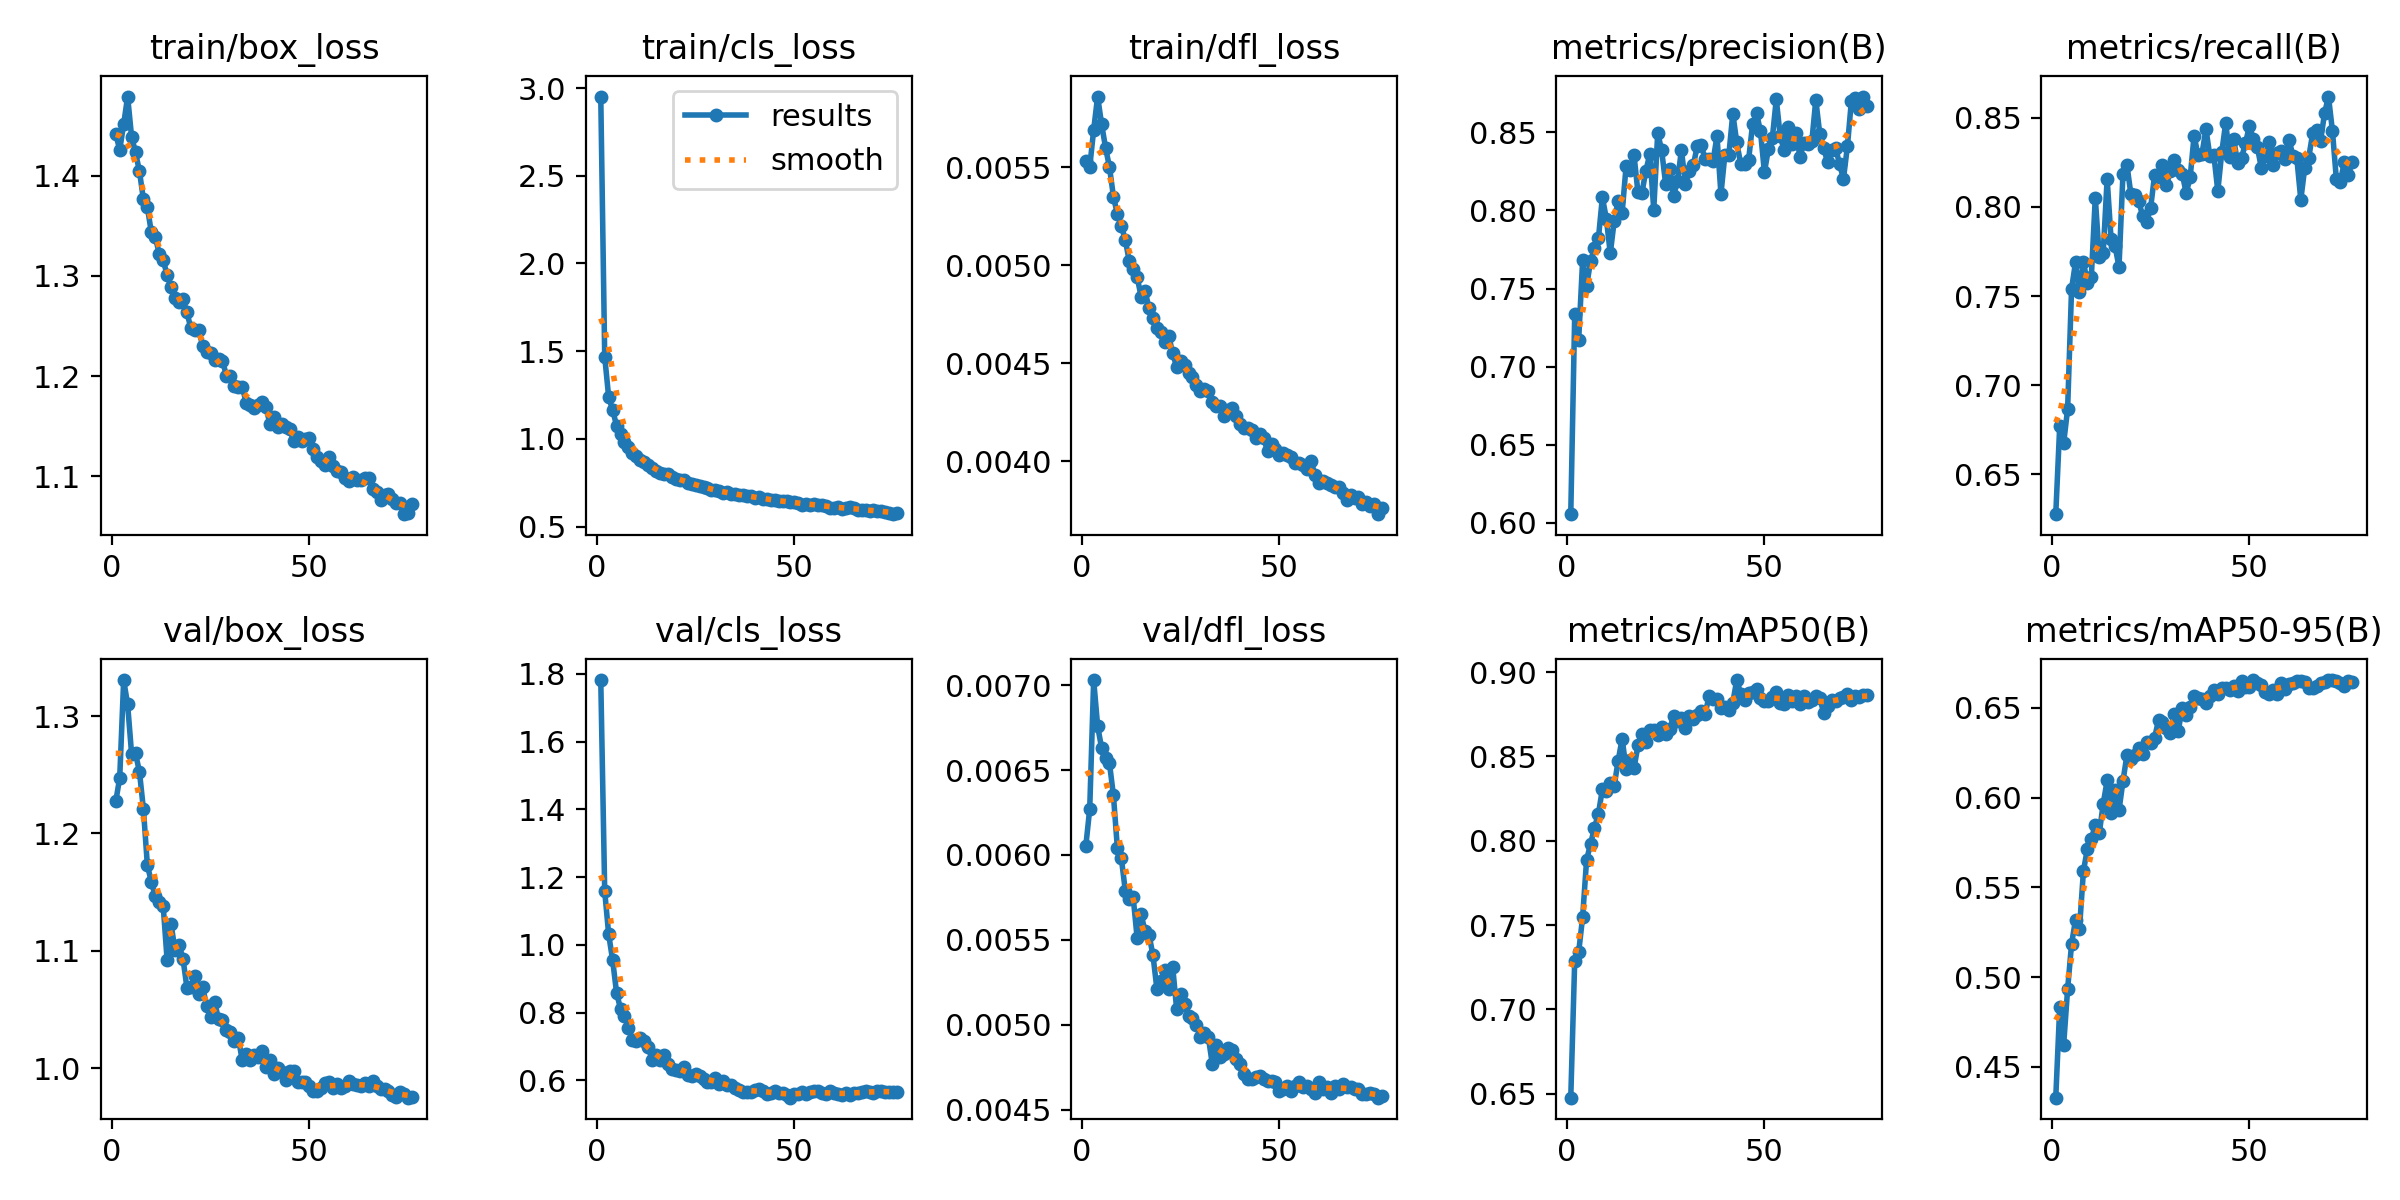

The table this chart was drawn from, first rows:
epoch, time, train/box_loss, train/cls_loss, train/dfl_loss, metrics/precision(B), metrics/recall(B), metrics/mAP50(B), metrics/mAP50-95(B), val/box_loss, val/cls_loss, val/dfl_loss, lr/pg0, lr/pg1, lr/pg2, lr/pg3, lr/pg4, lr/pg5, lr/pg6, lr/pg7
1, 105.3, 1.442, 2.952, 0.00553, 0.6056, 0.6277, 0.6476, 0.4329, 1.227, 1.782, 0.00605, 0.009987, 0.003329, 0.009987, 0.003329, 0.009987, 0.003329, 0.009987, 0.003329
2, 190.9, 1.426, 1.468, 0.0055, 0.7338, 0.6771, 0.7289, 0.4832, 1.247, 1.158, 0.00627, 0.01989, 0.006629, 0.01989, 0.006629, 0.01989, 0.006629, 0.01989, 0.006629
3, 269.3, 1.451, 1.238, 0.00569, 0.7172, 0.6676, 0.734, 0.4624, 1.331, 1.031, 0.00703, 0.02969, 0.009897, 0.02969, 0.009897, 0.02969, 0.009897, 0.02969, 0.009897
4, 346.1, 1.479, 1.164, 0.00586, 0.7681, 0.6867, 0.7546, 0.4933, 1.31, 0.9549, 0.00676, 0.02955, 0.009851, 0.02955, 0.009851, 0.02955, 0.009851, 0.02955, 0.009851
5, 421.8, 1.439, 1.075, 0.00572, 0.7514, 0.7541, 0.7886, 0.5185, 1.268, 0.8585, 0.00663, 0.02941, 0.009802, 0.02941, 0.009802, 0.02941, 0.009802, 0.02941, 0.009802
6, 497.4, 1.423, 1.026, 0.0056, 0.7675, 0.769, 0.7981, 0.532, 1.268, 0.8111, 0.00657, 0.02926, 0.009753, 0.02926, 0.009753, 0.02926, 0.009753, 0.02926, 0.009753
7, 573.6, 1.404, 0.9823, 0.0055, 0.7759, 0.7523, 0.8077, 0.5269, 1.252, 0.7892, 0.00654, 0.02911, 0.009703, 0.02911, 0.009703, 0.02911, 0.009703, 0.02911, 0.009703
8, 649.8, 1.376, 0.952, 0.00535, 0.7822, 0.769, 0.8161, 0.5591, 1.221, 0.7553, 0.00635, 0.02896, 0.009654, 0.02896, 0.009654, 0.02896, 0.009654, 0.02896, 0.009654
9, 726, 1.369, 0.9208, 0.00526, 0.8084, 0.7575, 0.8306, 0.5714, 1.173, 0.7187, 0.00604, 0.02881, 0.009604, 0.02881, 0.009604, 0.02881, 0.009604, 0.02881, 0.009604
10, 801.5, 1.343, 0.9002, 0.0052, 0.7948, 0.7609, 0.8295, 0.577, 1.159, 0.7155, 0.00598, 0.02866, 0.009555, 0.02866, 0.009555, 0.02866, 0.009555, 0.02866, 0.009555
11, 877.5, 1.339, 0.8794, 0.00513, 0.7725, 0.8052, 0.8345, 0.5847, 1.146, 0.7253, 0.00579, 0.02851, 0.009505, 0.02851, 0.009505, 0.02851, 0.009505, 0.02851, 0.009505
12, 953.1, 1.322, 0.8661, 0.00502, 0.7935, 0.7721, 0.8328, 0.58, 1.142, 0.7154, 0.00574, 0.02837, 0.009456, 0.02837, 0.009456, 0.02837, 0.009456, 0.02837, 0.009456
13, 1029, 1.316, 0.8489, 0.00498, 0.806, 0.774, 0.8476, 0.5964, 1.138, 0.6991, 0.00575, 0.02822, 0.009406, 0.02822, 0.009406, 0.02822, 0.009406, 0.02822, 0.009406
14, 1105, 1.301, 0.8342, 0.00494, 0.7985, 0.8158, 0.8605, 0.6095, 1.092, 0.6589, 0.00551, 0.02807, 0.009357, 0.02807, 0.009357, 0.02807, 0.009357, 0.02807, 0.009357
15, 1180, 1.289, 0.8155, 0.00484, 0.8283, 0.7818, 0.8426, 0.5912, 1.123, 0.6759, 0.00565, 0.02792, 0.009307, 0.02792, 0.009307, 0.02792, 0.009307, 0.02792, 0.009307
16, 1257, 1.278, 0.8047, 0.00487, 0.8262, 0.778, 0.8479, 0.604, 1.101, 0.6611, 0.00555, 0.02777, 0.009258, 0.02777, 0.009258, 0.02777, 0.009258, 0.02777, 0.009258
17, 1333, 1.274, 0.797, 0.00478, 0.8355, 0.7663, 0.8431, 0.5929, 1.105, 0.6756, 0.00553, 0.02762, 0.009208, 0.02762, 0.009208, 0.02762, 0.009208, 0.02762, 0.009208
18, 1410, 1.276, 0.7998, 0.00473, 0.8116, 0.8186, 0.8565, 0.6091, 1.094, 0.6471, 0.00541, 0.02748, 0.009158, 0.02748, 0.009158, 0.02748, 0.009158, 0.02748, 0.009158
19, 1485, 1.264, 0.7806, 0.00468, 0.8112, 0.8236, 0.8633, 0.6236, 1.069, 0.6335, 0.00521, 0.02733, 0.009109, 0.02733, 0.009109, 0.02733, 0.009109, 0.02733, 0.009109
20, 1561, 1.248, 0.7732, 0.00466, 0.8255, 0.8073, 0.8585, 0.6212, 1.069, 0.632, 0.00526, 0.02718, 0.009059, 0.02718, 0.009059, 0.02718, 0.009059, 0.02718, 0.009059
21, 1636, 1.246, 0.768, 0.00461, 0.836, 0.8069, 0.8657, 0.6238, 1.079, 0.6284, 0.00532, 0.02703, 0.00901, 0.02703, 0.00901, 0.02703, 0.00901, 0.02703, 0.00901
22, 1712, 1.246, 0.7664, 0.00464, 0.8006, 0.8034, 0.8658, 0.6275, 1.063, 0.6391, 0.00521, 0.02688, 0.00896, 0.02688, 0.00896, 0.02688, 0.00896, 0.02688, 0.00896
23, 1788, 1.23, 0.7505, 0.00455, 0.8495, 0.7947, 0.8628, 0.6244, 1.069, 0.6161, 0.00534, 0.02673, 0.008911, 0.02673, 0.008911, 0.02673, 0.008911, 0.02673, 0.008911
24, 1864, 1.224, 0.74, 0.00448, 0.8384, 0.7915, 0.8678, 0.6309, 1.053, 0.6136, 0.00509, 0.02658, 0.008861, 0.02658, 0.008861, 0.02658, 0.008861, 0.02658, 0.008861
25, 1940, 1.223, 0.7357, 0.00451, 0.817, 0.7995, 0.8631, 0.6306, 1.043, 0.6193, 0.00518, 0.02644, 0.008812, 0.02644, 0.008812, 0.02644, 0.008812, 0.02644, 0.008812
26, 2015, 1.216, 0.7332, 0.00449, 0.8268, 0.8178, 0.866, 0.6333, 1.057, 0.6137, 0.00512, 0.02629, 0.008762, 0.02629, 0.008762, 0.02629, 0.008762, 0.02629, 0.008762
27, 2091, 1.217, 0.7232, 0.00445, 0.8094, 0.8166, 0.8738, 0.643, 1.042, 0.6046, 0.00505, 0.02614, 0.008713, 0.02614, 0.008713, 0.02614, 0.008713, 0.02614, 0.008713
28, 2167, 1.215, 0.721, 0.00443, 0.8187, 0.8236, 0.8709, 0.6418, 1.042, 0.5944, 0.00504, 0.02599, 0.008663, 0.02599, 0.008663, 0.02599, 0.008663, 0.02599, 0.008663
29, 2243, 1.2, 0.7097, 0.00439, 0.8386, 0.8125, 0.8731, 0.6387, 1.033, 0.5947, 0.005, 0.02584, 0.008614, 0.02584, 0.008614, 0.02584, 0.008614, 0.02584, 0.008614
30, 2319, 1.201, 0.7086, 0.00436, 0.8171, 0.8203, 0.8668, 0.6358, 1.031, 0.6057, 0.00493, 0.02569, 0.008564, 0.02569, 0.008564, 0.02569, 0.008564, 0.02569, 0.008564
31, 2394, 1.19, 0.7006, 0.00437, 0.8253, 0.8262, 0.8742, 0.6467, 1.023, 0.5888, 0.00495, 0.02555, 0.008515, 0.02555, 0.008515, 0.02555, 0.008515, 0.02555, 0.008515
32, 2471, 1.189, 0.6921, 0.00436, 0.8289, 0.8206, 0.872, 0.6372, 1.026, 0.5978, 0.00493, 0.0254, 0.008466, 0.0254, 0.008466, 0.0254, 0.008466, 0.0254, 0.008466
33, 2546, 1.189, 0.6973, 0.0043, 0.8412, 0.8187, 0.8743, 0.6501, 1.007, 0.5858, 0.00477, 0.02525, 0.008416, 0.02525, 0.008416, 0.02525, 0.008416, 0.02525, 0.008416
34, 2622, 1.173, 0.6855, 0.00428, 0.8419, 0.8077, 0.8768, 0.646, 1.012, 0.587, 0.00488, 0.0251, 0.008367, 0.0251, 0.008367, 0.0251, 0.008367, 0.0251, 0.008367
35, 2698, 1.171, 0.6859, 0.00428, 0.8327, 0.8166, 0.8753, 0.6505, 1.007, 0.5764, 0.00481, 0.02495, 0.008317, 0.02495, 0.008317, 0.02495, 0.008317, 0.02495, 0.008317
36, 2773, 1.168, 0.68, 0.00423, 0.833, 0.8399, 0.8858, 0.6566, 1.011, 0.5712, 0.00483, 0.0248, 0.008268, 0.0248, 0.008268, 0.0248, 0.008268, 0.0248, 0.008268
37, 2850, 1.171, 0.6788, 0.00426, 0.8318, 0.829, 0.8839, 0.6555, 1.009, 0.5647, 0.00486, 0.02465, 0.008218, 0.02465, 0.008218, 0.02465, 0.008218, 0.02465, 0.008218
38, 2926, 1.174, 0.6762, 0.00427, 0.8476, 0.8298, 0.884, 0.655, 1.015, 0.5652, 0.00485, 0.02451, 0.008169, 0.02451, 0.008169, 0.02451, 0.008169, 0.02451, 0.008169
39, 3002, 1.169, 0.6729, 0.00423, 0.8105, 0.8438, 0.8786, 0.6527, 1.002, 0.5659, 0.0048, 0.02436, 0.008119, 0.02436, 0.008119, 0.02436, 0.008119, 0.02436, 0.008119
40, 3077, 1.152, 0.6602, 0.00419, 0.8358, 0.8285, 0.8796, 0.6568, 1.007, 0.5716, 0.00477, 0.02421, 0.00807, 0.02421, 0.00807, 0.02421, 0.00807, 0.02421, 0.00807
41, 3153, 1.159, 0.6708, 0.00417, 0.8356, 0.8291, 0.8776, 0.66, 0.9949, 0.5744, 0.00471, 0.02406, 0.00802, 0.02406, 0.00802, 0.02406, 0.00802, 0.02406, 0.00802
42, 3229, 1.149, 0.6562, 0.00417, 0.862, 0.8089, 0.882, 0.6578, 1, 0.5696, 0.00468, 0.02391, 0.007971, 0.02391, 0.007971, 0.02391, 0.007971, 0.02391, 0.007971
43, 3305, 1.152, 0.658, 0.00416, 0.8436, 0.8306, 0.8953, 0.661, 0.9973, 0.559, 0.00468, 0.02376, 0.007921, 0.02376, 0.007921, 0.02376, 0.007921, 0.02376, 0.007921
44, 3381, 1.15, 0.6534, 0.00412, 0.8298, 0.8472, 0.8872, 0.6611, 0.9902, 0.5634, 0.00469, 0.02361, 0.007872, 0.02361, 0.007872, 0.02361, 0.007872, 0.02361, 0.007872
45, 3456, 1.147, 0.6503, 0.00414, 0.8296, 0.828, 0.8835, 0.6601, 0.9975, 0.5686, 0.0047, 0.02347, 0.007822, 0.02347, 0.007822, 0.02347, 0.007822, 0.02347, 0.007822
46, 3532, 1.135, 0.6432, 0.00412, 0.8325, 0.8382, 0.888, 0.6622, 0.9973, 0.5628, 0.00468, 0.02332, 0.007772, 0.02332, 0.007772, 0.02332, 0.007772, 0.02332, 0.007772
47, 3608, 1.139, 0.6444, 0.00405, 0.8551, 0.8249, 0.8882, 0.6591, 0.9884, 0.5616, 0.00467, 0.02317, 0.007723, 0.02317, 0.007723, 0.02317, 0.007723, 0.02317, 0.007723
48, 3684, 1.136, 0.6429, 0.00409, 0.8623, 0.8275, 0.8899, 0.6647, 0.9881, 0.5565, 0.00467, 0.02302, 0.007673, 0.02302, 0.007673, 0.02302, 0.007673, 0.02302, 0.007673
49, 3759, 1.137, 0.6383, 0.00406, 0.8507, 0.8358, 0.8846, 0.6617, 0.988, 0.5489, 0.00466, 0.02287, 0.007624, 0.02287, 0.007624, 0.02287, 0.007624, 0.02287, 0.007624
50, 3835, 1.138, 0.6418, 0.00403, 0.8245, 0.8455, 0.8832, 0.6615, 0.9854, 0.5605, 0.00461, 0.02272, 0.007574, 0.02272, 0.007574, 0.02272, 0.007574, 0.02272, 0.007574
51, 3911, 1.127, 0.6349, 0.00404, 0.8392, 0.8379, 0.8829, 0.6654, 0.9806, 0.5589, 0.00462, 0.02258, 0.007525, 0.02258, 0.007525, 0.02258, 0.007525, 0.02258, 0.007525
52, 3987, 1.119, 0.6232, 0.00403, 0.8463, 0.8337, 0.8852, 0.6639, 0.9806, 0.5666, 0.00464, 0.02243, 0.007476, 0.02243, 0.007476, 0.02243, 0.007476, 0.02243, 0.007476
53, 4063, 1.115, 0.6304, 0.00402, 0.8712, 0.8221, 0.8885, 0.6628, 0.9833, 0.5605, 0.00461, 0.02228, 0.007426, 0.02228, 0.007426, 0.02228, 0.007426, 0.02228, 0.007426
54, 4138, 1.111, 0.6221, 0.00399, 0.8475, 0.8286, 0.8818, 0.6586, 0.9875, 0.5666, 0.00464, 0.02213, 0.007377, 0.02213, 0.007377, 0.02213, 0.007377, 0.02213, 0.007377
55, 4214, 1.119, 0.6297, 0.00399, 0.8386, 0.8363, 0.8814, 0.6574, 0.9885, 0.5675, 0.00466, 0.02198, 0.007327, 0.02198, 0.007327, 0.02198, 0.007327, 0.02198, 0.007327
56, 4291, 1.11, 0.6247, 0.00398, 0.8537, 0.8236, 0.8867, 0.6596, 0.9836, 0.5681, 0.00463, 0.02183, 0.007278, 0.02183, 0.007278, 0.02183, 0.007278, 0.02183, 0.007278
57, 4367, 1.105, 0.6201, 0.00396, 0.8424, 0.8304, 0.8827, 0.6574, 0.9863, 0.5625, 0.00464, 0.02168, 0.007228, 0.02168, 0.007228, 0.02168, 0.007228, 0.02168, 0.007228
58, 4442, 1.104, 0.6176, 0.004, 0.8496, 0.8312, 0.886, 0.6637, 0.9831, 0.56, 0.00462, 0.02154, 0.007178, 0.02154, 0.007178, 0.02154, 0.007178, 0.02154, 0.007178
59, 4518, 1.099, 0.6078, 0.00393, 0.8342, 0.8271, 0.8814, 0.6603, 0.985, 0.5675, 0.0046, 0.02139, 0.007129, 0.02139, 0.007129, 0.02139, 0.007129, 0.02139, 0.007129
60, 4594, 1.096, 0.606, 0.00389, 0.8434, 0.8378, 0.886, 0.6633, 0.9891, 0.5618, 0.00466, 0.02124, 0.007079, 0.02124, 0.007079, 0.02124, 0.007079, 0.02124, 0.007079
... 16 more rows
